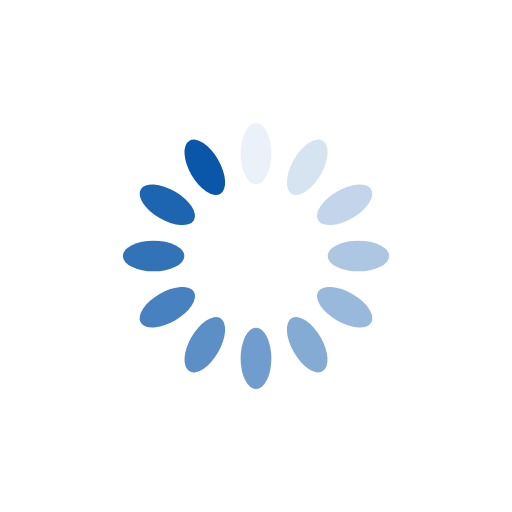
t = 0.00 s
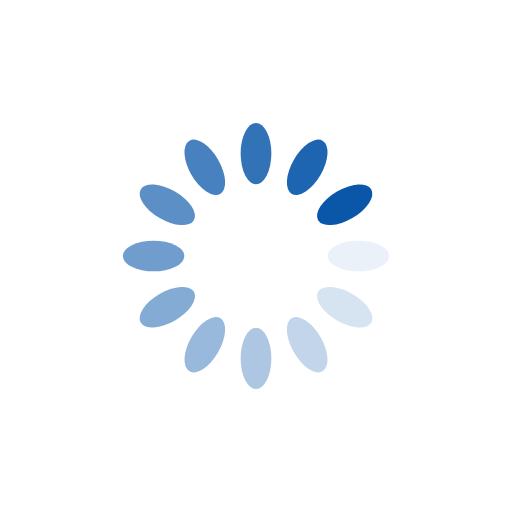
t = 0.25 s
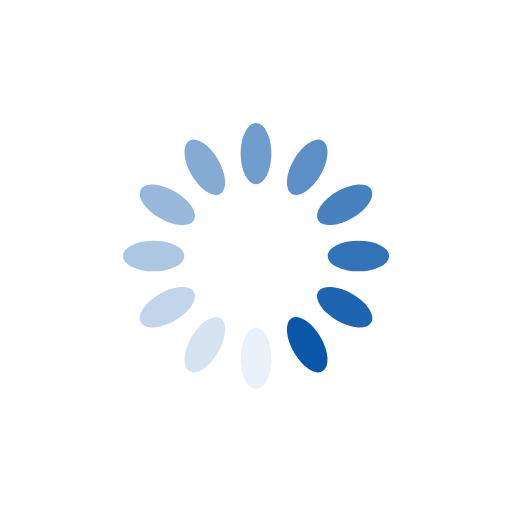
t = 0.50 s
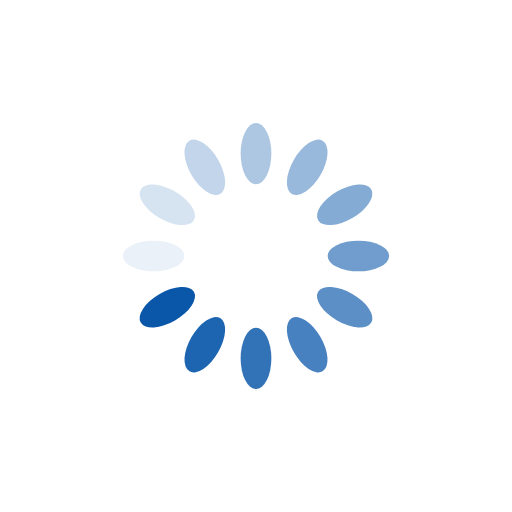
t = 0.75 s

The animated SVG that drew these frames (rendered in a browser with its animation timeline set to each time). Animation: 12 SMIL elements (animate=12); one cycle of 1.00 s, repeats indefinitely.

<?xml version="1.0" encoding="utf-8"?>
<svg xmlns="http://www.w3.org/2000/svg" xmlns:xlink="http://www.w3.org/1999/xlink" style="margin: auto; background: none; display: block; shape-rendering: auto;" width="200px" height="200px" viewBox="0 0 100 100" preserveAspectRatio="xMidYMid">
<g transform="rotate(0 50 50)">
  <rect x="47" y="24" rx="3" ry="6" width="6" height="12" fill="#0a57aa">
    <animate attributeName="opacity" values="1;0" keyTimes="0;1" dur="1s" begin="-0.9166666666666666s" repeatCount="indefinite"></animate>
  </rect>
</g><g transform="rotate(30 50 50)">
  <rect x="47" y="24" rx="3" ry="6" width="6" height="12" fill="#0a57aa">
    <animate attributeName="opacity" values="1;0" keyTimes="0;1" dur="1s" begin="-0.8333333333333334s" repeatCount="indefinite"></animate>
  </rect>
</g><g transform="rotate(60 50 50)">
  <rect x="47" y="24" rx="3" ry="6" width="6" height="12" fill="#0a57aa">
    <animate attributeName="opacity" values="1;0" keyTimes="0;1" dur="1s" begin="-0.75s" repeatCount="indefinite"></animate>
  </rect>
</g><g transform="rotate(90 50 50)">
  <rect x="47" y="24" rx="3" ry="6" width="6" height="12" fill="#0a57aa">
    <animate attributeName="opacity" values="1;0" keyTimes="0;1" dur="1s" begin="-0.6666666666666666s" repeatCount="indefinite"></animate>
  </rect>
</g><g transform="rotate(120 50 50)">
  <rect x="47" y="24" rx="3" ry="6" width="6" height="12" fill="#0a57aa">
    <animate attributeName="opacity" values="1;0" keyTimes="0;1" dur="1s" begin="-0.5833333333333334s" repeatCount="indefinite"></animate>
  </rect>
</g><g transform="rotate(150 50 50)">
  <rect x="47" y="24" rx="3" ry="6" width="6" height="12" fill="#0a57aa">
    <animate attributeName="opacity" values="1;0" keyTimes="0;1" dur="1s" begin="-0.5s" repeatCount="indefinite"></animate>
  </rect>
</g><g transform="rotate(180 50 50)">
  <rect x="47" y="24" rx="3" ry="6" width="6" height="12" fill="#0a57aa">
    <animate attributeName="opacity" values="1;0" keyTimes="0;1" dur="1s" begin="-0.4166666666666667s" repeatCount="indefinite"></animate>
  </rect>
</g><g transform="rotate(210 50 50)">
  <rect x="47" y="24" rx="3" ry="6" width="6" height="12" fill="#0a57aa">
    <animate attributeName="opacity" values="1;0" keyTimes="0;1" dur="1s" begin="-0.3333333333333333s" repeatCount="indefinite"></animate>
  </rect>
</g><g transform="rotate(240 50 50)">
  <rect x="47" y="24" rx="3" ry="6" width="6" height="12" fill="#0a57aa">
    <animate attributeName="opacity" values="1;0" keyTimes="0;1" dur="1s" begin="-0.25s" repeatCount="indefinite"></animate>
  </rect>
</g><g transform="rotate(270 50 50)">
  <rect x="47" y="24" rx="3" ry="6" width="6" height="12" fill="#0a57aa">
    <animate attributeName="opacity" values="1;0" keyTimes="0;1" dur="1s" begin="-0.16666666666666666s" repeatCount="indefinite"></animate>
  </rect>
</g><g transform="rotate(300 50 50)">
  <rect x="47" y="24" rx="3" ry="6" width="6" height="12" fill="#0a57aa">
    <animate attributeName="opacity" values="1;0" keyTimes="0;1" dur="1s" begin="-0.08333333333333333s" repeatCount="indefinite"></animate>
  </rect>
</g><g transform="rotate(330 50 50)">
  <rect x="47" y="24" rx="3" ry="6" width="6" height="12" fill="#0a57aa">
    <animate attributeName="opacity" values="1;0" keyTimes="0;1" dur="1s" begin="0s" repeatCount="indefinite"></animate>
  </rect>
</g>
<!-- [ldio] generated by https://loading.io/ --></svg>